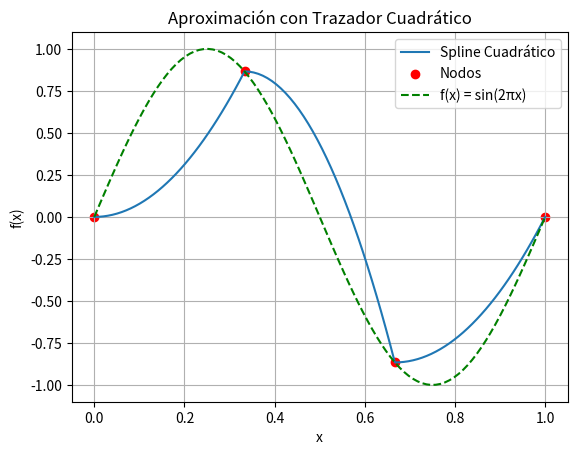

Reproduce this figure in Python.
import numpy as np
import matplotlib.pyplot as plt

# Definir los nodos
x_nodes = np.linspace(0, 1, 4)  # 4 nodos
y_nodes = np.sin(2 * np.pi * x_nodes)  # valores de f(x) en los nodos

# Aproximación del trazador cuadrático manualmente
def quadratic_spline_equations(x_nodes, y_nodes):
    n = len(x_nodes) - 1  # número de intervalos
    coefs = []  # para almacenar los coeficientes de los polinomios cuadráticos
    
    # El primer polinomio será de la forma f(x) = a*(x - x0)^2 + b*(x - x0) + c
    # Para el primer intervalo [x0, x1]
    for i in range(n):
        x0 = x_nodes[i]
        x1 = x_nodes[i+1]
        y0 = y_nodes[i]
        y1 = y_nodes[i+1]

        # Calculamos los coeficientes a, b, c para el polinomio cuadrático en este intervalo
        # Polinomio de la forma f(x) = a(x - x0)^2 + b(x - x0) + c
        # Necesitamos garantizar continuidad en el punto de conexión
        a = (y1 - y0) / ((x1 - x0)**2)
        b = 0  # Para asegurar que no haya una pendiente extraña
        c = y0
        coefs.append((a, b, c))
        
        # Mostrar la ecuación en la terminal
        print(f"Para el intervalo [{x0}, {x1}]:")
        print(f"f(x) = {a:.4f}(x - {x0})^2 + {b:.4f}(x - {x0}) + {c:.4f}\n")
    
    return coefs

# Crear una función que evalúe el polinomio cuadrático adecuado para un valor x
def quadratic_spline(x, x_nodes, y_nodes, coefs):
    intervals = [(x_nodes[i], x_nodes[i+1]) for i in range(len(x_nodes)-1)]
    
    for i in range(len(intervals)):
        x0, x1 = intervals[i]
        if x0 <= x <= x1:
            a, b, c = coefs[i]
            return a*(x - x0)**2 + b*(x - x0) + c

# Calcular las ecuaciones de los trazadores cuadráticos
coefs = quadratic_spline_equations(x_nodes, y_nodes)

# Crear una lista de puntos para graficar la función
x_vals = np.linspace(0, 1, 100)
y_vals = [quadratic_spline(x, x_nodes, y_nodes, coefs) for x in x_vals]

# Graficar el resultado
plt.plot(x_vals, y_vals, label='Spline Cuadrático')
plt.scatter(x_nodes, y_nodes, color='red', label='Nodos')
plt.plot(x_vals, np.sin(2 * np.pi * x_vals), '--', label='f(x) = sin(2πx)', color='green')
plt.legend()
plt.title('Aproximación con Trazador Cuadrático')
plt.xlabel('x')
plt.ylabel('f(x)')
plt.grid(True)
plt.show()
